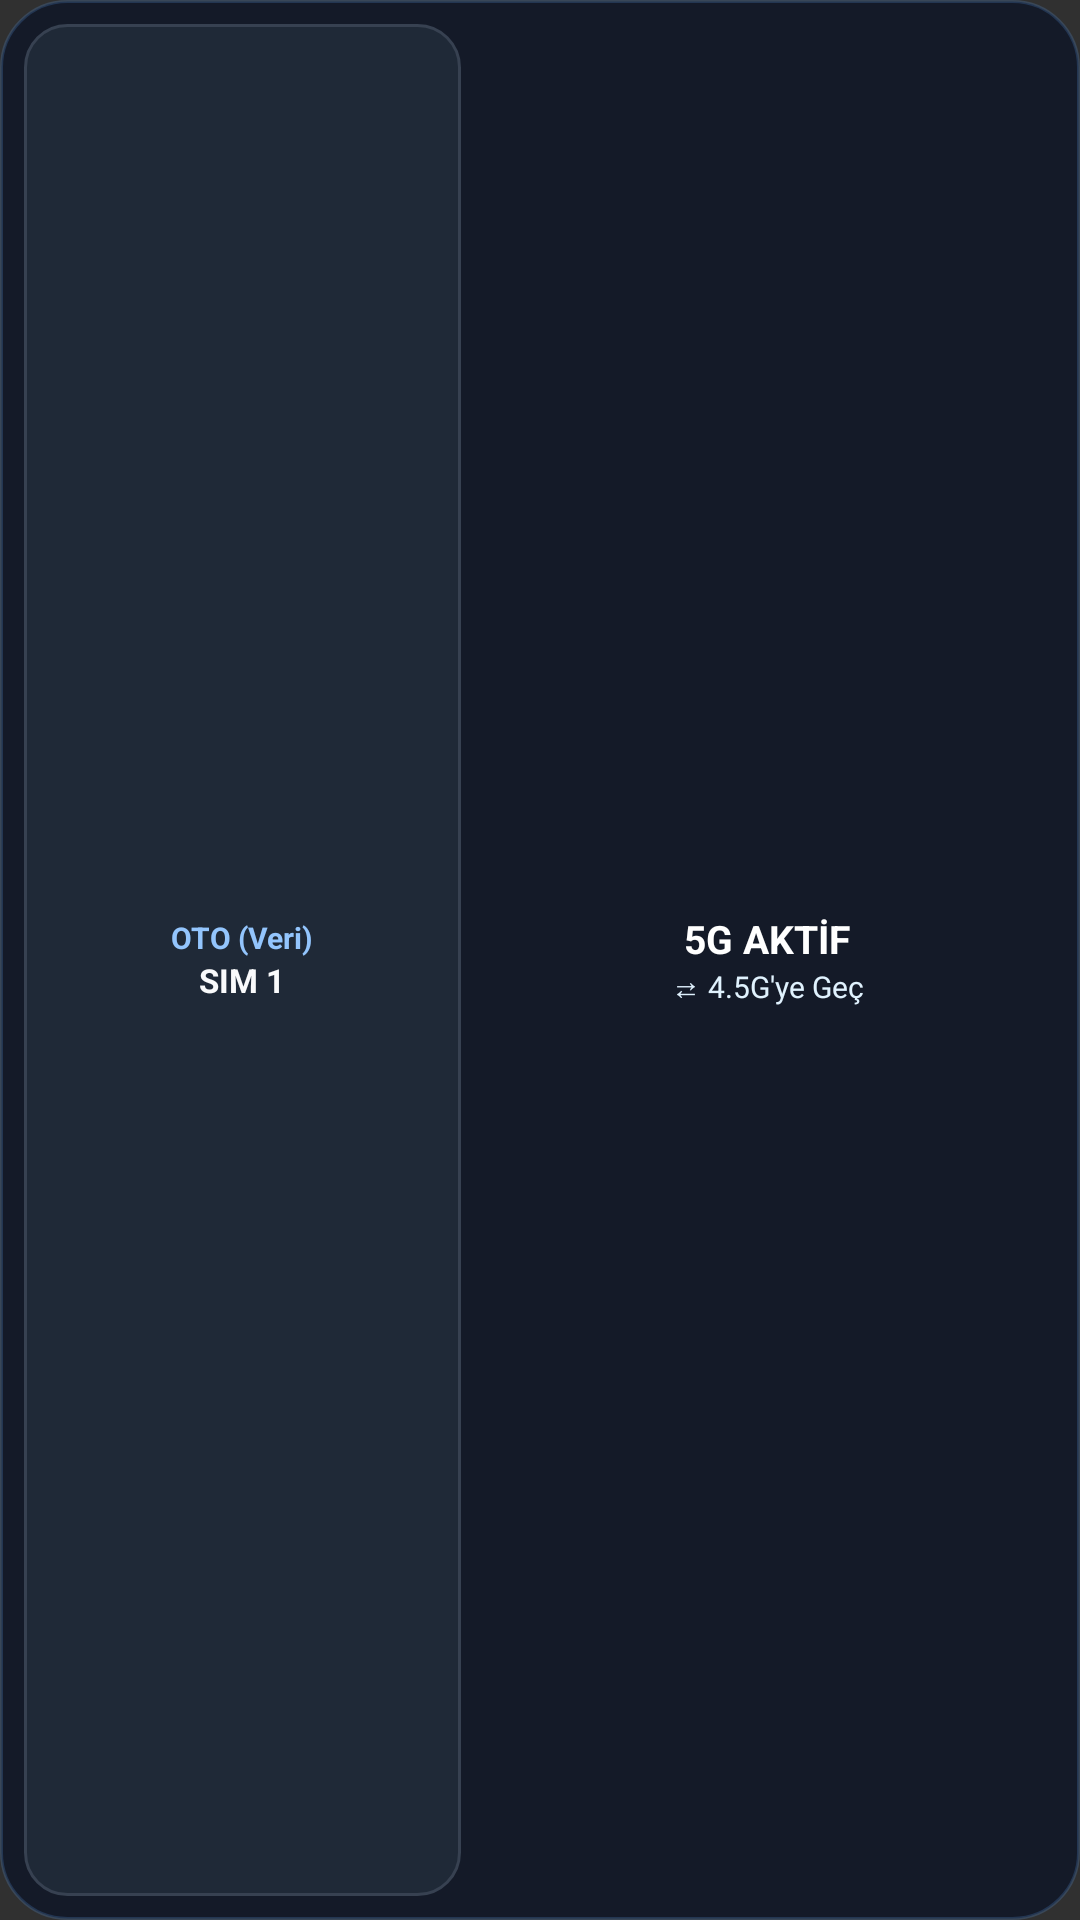

Layout XML and referenced resources for this Android screen:
<!-- AndroidManifest.xml: application theme Theme.S26NetSwitch -->
<!-- res/layout/widget_net_switch_compact.xml -->
<?xml version="1.0" encoding="utf-8"?>
<LinearLayout xmlns:android="http://schemas.android.com/apk/res/android"
    android:id="@+id/widget_root_compact"
    android:layout_width="match_parent"
    android:layout_height="match_parent"
    android:background="@drawable/widget_bg"
    android:gravity="center_vertical"
    android:orientation="horizontal"
    android:padding="8dp">

    
    <LinearLayout
        android:id="@+id/btn_compact_cycle_sim"
        android:layout_width="0dp"
        android:layout_height="match_parent"
        android:layout_marginEnd="6dp"
        android:layout_weight="0.95"
        android:background="@drawable/btn_inactive_bg"
        android:gravity="center"
        android:orientation="vertical"
        android:padding="4dp">

        <TextView
            android:id="@+id/tv_compact_sim_mode"
            android:layout_width="wrap_content"
            android:layout_height="wrap_content"
            android:text="OTO (Veri)"
            android:textColor="#93C5FD"
            android:textSize="10sp"
            android:textStyle="bold" />

        <TextView
            android:id="@+id/tv_compact_sim_active"
            android:layout_width="wrap_content"
            android:layout_height="wrap_content"
            android:ellipsize="end"
            android:maxLines="1"
            android:text="SIM 1"
            android:textColor="#F9FAFB"
            android:textSize="11sp"
            android:textStyle="bold" />
    </LinearLayout>

    
    <LinearLayout
        android:id="@+id/btn_compact_toggle"
        android:layout_width="0dp"
        android:layout_height="match_parent"
        android:layout_weight="1.25"
        android:background="@drawable/btn_5g_active_bg"
        android:gravity="center"
        android:orientation="vertical"
        android:padding="4dp">

        <TextView
            android:id="@+id/tv_compact_net_badge"
            android:layout_width="wrap_content"
            android:layout_height="wrap_content"
            android:text="5G AKTİF"
            android:textColor="#FFFFFF"
            android:textSize="13sp"
            android:textStyle="bold" />

        <TextView
            android:id="@+id/tv_compact_net_sub"
            android:layout_width="wrap_content"
            android:layout_height="wrap_content"
            android:text="⇄ 4.5G'ye Geç"
            android:textColor="#E0F2FE"
            android:textSize="10sp" />
    </LinearLayout>

</LinearLayout>
<!-- resources referenced by this layout -->
<resources>
  <!-- drawable btn_inactive_bg (drawable) -->
  <?xml version="1.0" encoding="utf-8"?>
  <shape xmlns:android="http://schemas.android.com/apk/res/android"
      android:shape="rectangle">
      <solid android:color="#1F2937" />
      <corners android:radius="14dp" />
      <stroke
          android:width="1dp"
          android:color="#374151" />
  </shape>
  <!-- drawable widget_bg (drawable) -->
  <?xml version="1.0" encoding="utf-8"?>
  <shape xmlns:android="http://schemas.android.com/apk/res/android"
      android:shape="rectangle">
      <solid android:color="#E6111827" />
      <corners android:radius="22dp" />
      <stroke
          android:width="1dp"
          android:color="#3360A5FA" />
  </shape>
  <style name="Theme.S26NetSwitch" parent="android:Theme.Material.NoActionBar">
          <item name="android:statusBarColor">#0B0F19</item>
          <item name="android:navigationBarColor">#0B0F19</item>
      </style>
</resources>
